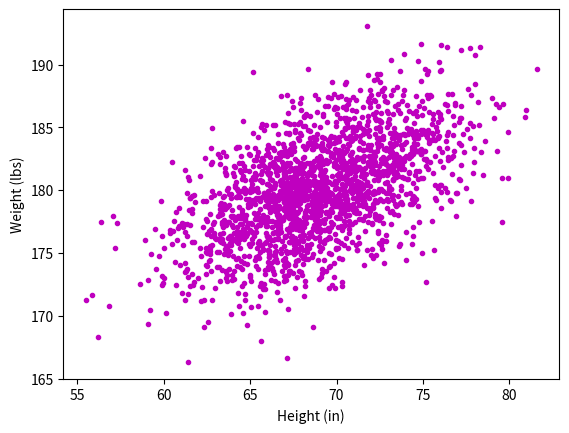

This chart was generated by the following Python code:
#!/usr/bin/env python3
import numpy as np
import matplotlib.pyplot as plt

mean = [69, 0]
cov = [[15, 8], [8, 15]]
np.random.seed(5)
x, y = np.random.multivariate_normal(mean, cov, 2000).T
y += 180

plt.scatter(x, y, c="m", marker=".")
plt.ylabel('Weight (lbs)')
plt.xlabel('Height (in)')
plt.show()
